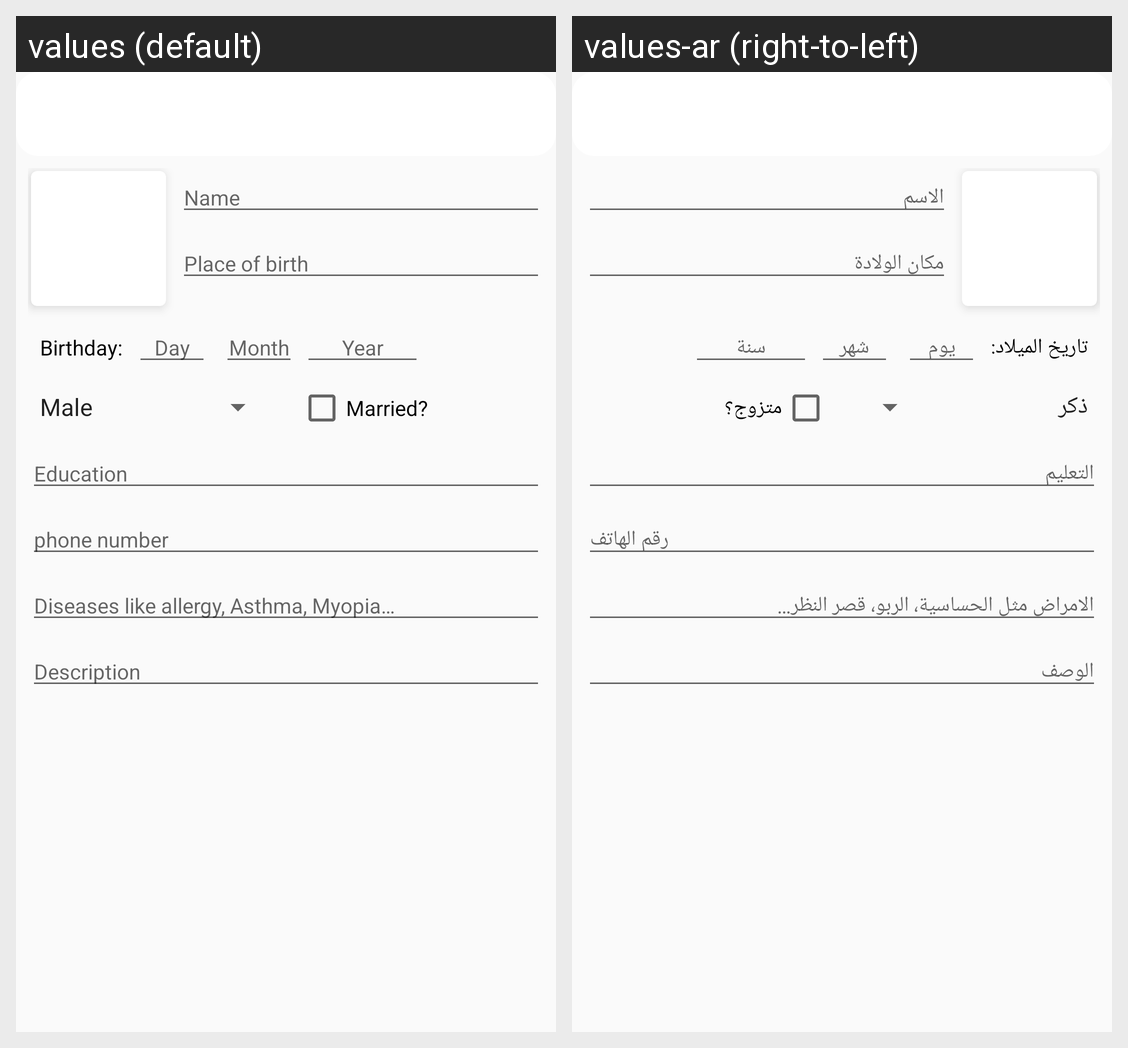

For this localized Android screen grid, give each drawn string resource with its value in every locale shown.
Android screen res/layout/activity_elderly_registration.xml rendered under 2 locales, left to right: values (default), values-ar (right-to-left). Device: Nexus 5 (rendered at 1080×1920; each locale shown at half size, 540×960, under a caption strip naming it); theme AppTheme.
Strings drawn on this screen, with the default value and each locale's value (text and hints the layout hard-codes, and strings that could not be matched under every locale, appear in the picture but are not listed):

month
  values: Month
  values-ar: شهر

day
  values: Day
  values-ar: يوم

name
  values: Name
  values-ar: الاسم

place_of_birth
  values: Place of birth
  values-ar: مكان الولادة

is_married
  values: Married?
  values-ar: متزوج؟

education
  values: Education
  values-ar: التعليم

phone_number
  values: phone number
  values-ar: رقم الهاتف

diseases_like_allergy_asthma_myopia
  values: Diseases like allergy, Asthma, Myopia…
  values-ar: الامراض مثل الحساسية، الربو، قصر النظر…

year
  values: Year
  values-ar: سنة

birthday
  values: Birthday:
  values-ar: تاريخ الميلاد:

description
  values: Description
  values-ar: الوصف
